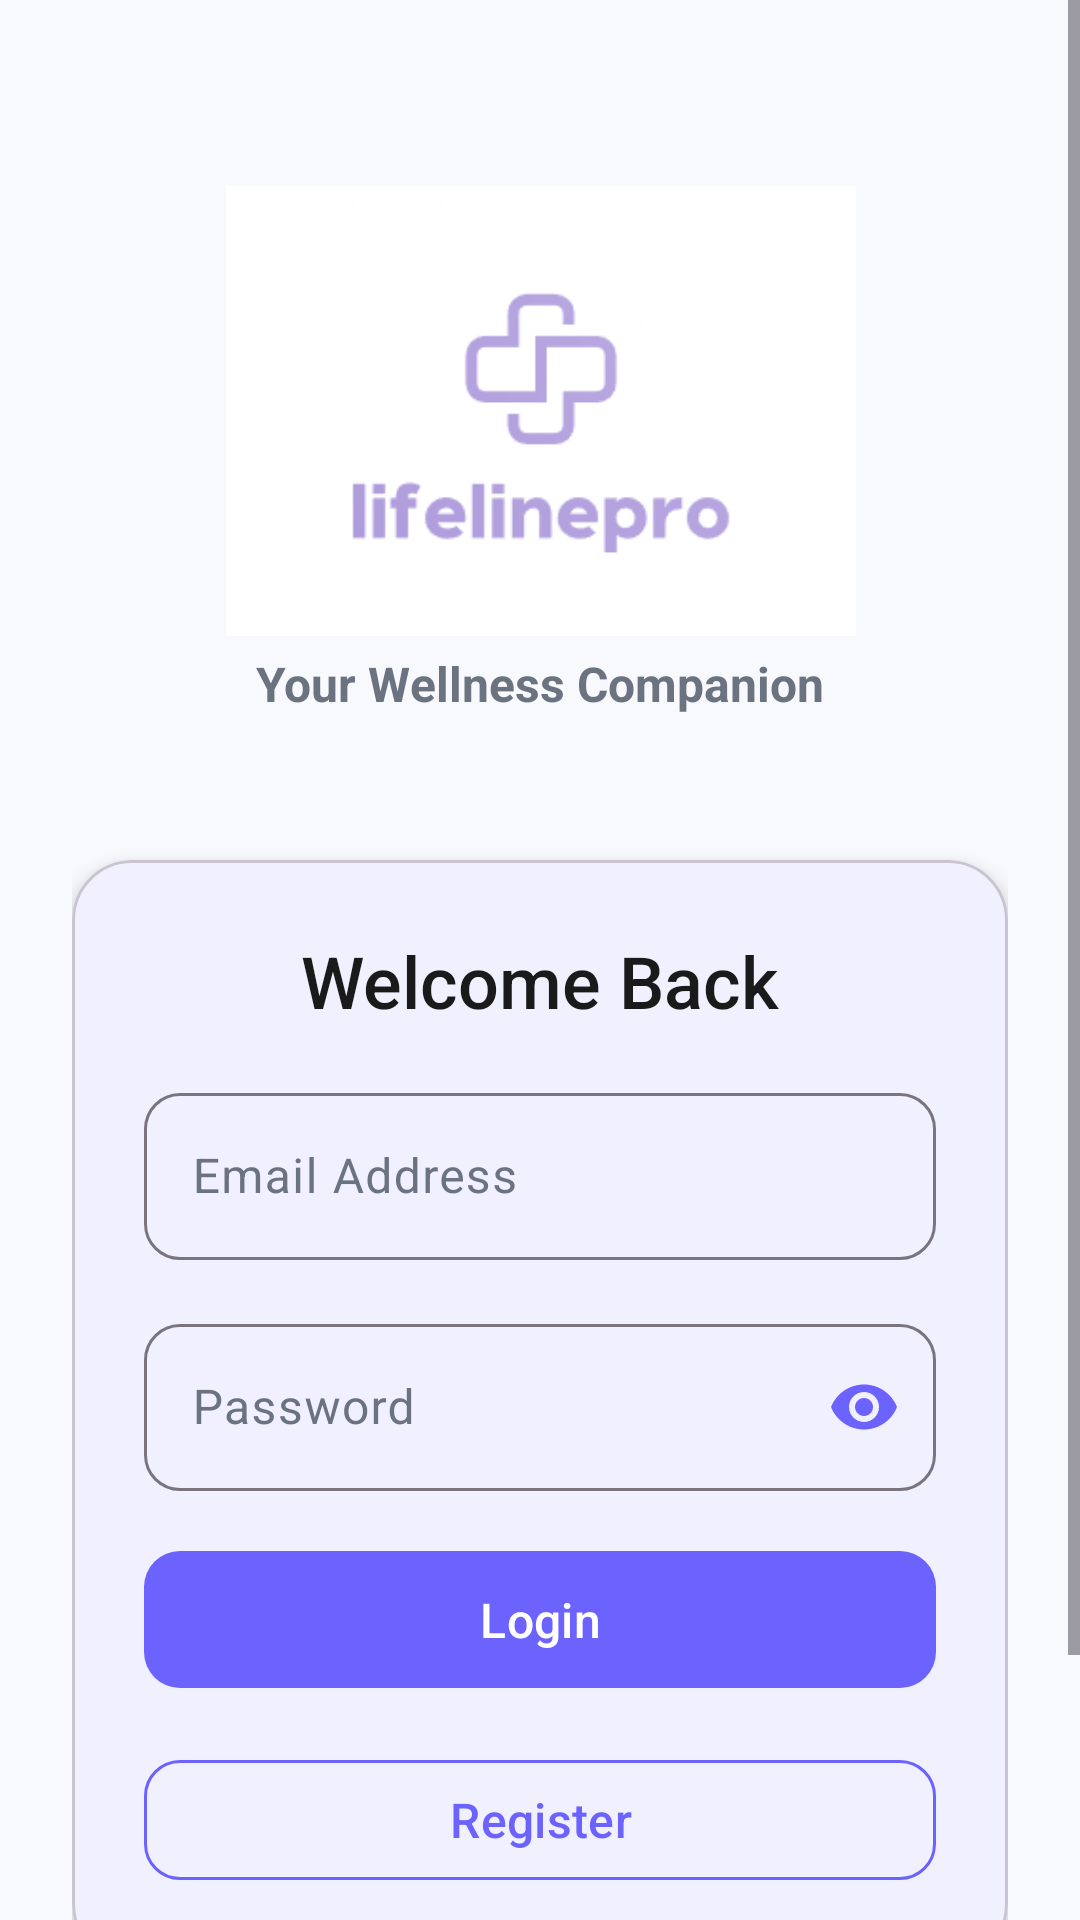

Reconstruct the res/layout file that produces this screen, plus the resources it refers to.
<!-- AndroidManifest.xml: application theme Theme.LifeLinePro -->
<!-- res/layout/activity_auth.xml -->
<?xml version="1.0" encoding="utf-8"?>
<ScrollView xmlns:android="http://schemas.android.com/apk/res/android"
    xmlns:app="http://schemas.android.com/apk/res-auto"
    xmlns:tools="http://schemas.android.com/tools"
    android:layout_width="match_parent"
    android:layout_height="match_parent"
    android:background="@color/background"
    android:fillViewport="true"
    tools:context=".AuthActivity">

    <androidx.constraintlayout.widget.ConstraintLayout
        android:layout_width="match_parent"
        android:layout_height="wrap_content"
        android:padding="@dimen/spacing_large">

        
        <ImageView
            android:id="@+id/authLogo"
            android:layout_width="320dp"
            android:layout_height="150dp"
            android:layout_marginTop="38dp"
            android:contentDescription="@string/app_name"
            android:src="@drawable/logo2"
            app:layout_constraintEnd_toEndOf="parent"
            app:layout_constraintStart_toStartOf="parent"
            app:layout_constraintTop_toTopOf="parent" />

        

        
        <TextView
            android:id="@+id/authTagline"
            android:layout_width="wrap_content"
            android:layout_height="wrap_content"
            android:layout_marginTop="5dp"
            android:text="Your Wellness Companion"
            android:textColor="@color/text_secondary"
            android:textSize="16sp"
            android:textStyle="bold"
            app:layout_constraintEnd_toEndOf="parent"
            app:layout_constraintStart_toStartOf="parent"
            app:layout_constraintTop_toBottomOf="@+id/authLogo" />

        
        <com.google.android.material.card.MaterialCardView
            android:id="@+id/authCard"
            android:layout_width="0dp"
            android:layout_height="wrap_content"
            android:layout_marginTop="48dp"
            app:cardCornerRadius="20dp"
            app:cardElevation="4dp"
            app:cardBackgroundColor="@color/surface"
            app:layout_constraintTop_toBottomOf="@+id/authTagline"
            app:layout_constraintStart_toStartOf="parent"
            app:layout_constraintEnd_toEndOf="parent">

            <LinearLayout
                android:layout_width="match_parent"
                android:layout_height="wrap_content"
                android:orientation="vertical"
                android:padding="@dimen/spacing_large">

                
                <TextView
                    android:id="@+id/authTitle"
                    android:layout_width="wrap_content"
                    android:layout_height="wrap_content"
                    android:text="Welcome Back"
                    android:textSize="24sp"
                    android:textColor="@color/text_primary"
                    android:fontFamily="sans-serif-medium"
                    android:layout_gravity="center_horizontal"
                    android:layout_marginBottom="@dimen/spacing_medium" />

                
                <com.google.android.material.textfield.TextInputLayout
                    android:id="@+id/fullNameInputLayout"
                    android:layout_width="match_parent"
                    android:layout_height="wrap_content"
                    android:hint="@string/full_name"
                    android:layout_marginBottom="@dimen/spacing_medium"
                    android:visibility="gone"
                    app:boxCornerRadiusBottomEnd="12dp"
                    app:boxCornerRadiusBottomStart="12dp"
                    app:boxCornerRadiusTopEnd="12dp"
                    app:boxCornerRadiusTopStart="12dp"
                    app:startIconDrawable="@drawable/ic_person"
                    app:startIconTint="@color/primary">

                    <com.google.android.material.textfield.TextInputEditText
                        android:id="@+id/fullNameInput"
                        android:layout_width="match_parent"
                        android:layout_height="wrap_content"
                        android:inputType="textPersonName"
                        android:maxLines="1" />
                </com.google.android.material.textfield.TextInputLayout>

                
                <com.google.android.material.textfield.TextInputLayout
                    android:id="@+id/emailInputLayout"
                    android:layout_width="match_parent"
                    android:layout_height="wrap_content"
                    android:hint="@string/email_address"
                    android:layout_marginBottom="@dimen/spacing_medium"
                    app:boxCornerRadiusBottomEnd="12dp"
                    app:boxCornerRadiusBottomStart="12dp"
                    app:boxCornerRadiusTopEnd="12dp"
                    app:boxCornerRadiusTopStart="12dp"
                    app:startIconDrawable="@drawable/ic_email"
                    app:startIconTint="@color/primary">

                    <com.google.android.material.textfield.TextInputEditText
                        android:id="@+id/emailInput"
                        android:layout_width="match_parent"
                        android:layout_height="wrap_content"
                        android:inputType="textEmailAddress"
                        android:maxLines="1" />
                </com.google.android.material.textfield.TextInputLayout>

                
                <com.google.android.material.textfield.TextInputLayout
                    android:id="@+id/passwordInputLayout"
                    android:layout_width="match_parent"
                    android:layout_height="wrap_content"
                    android:hint="@string/password"
                    android:layout_marginBottom="@dimen/spacing_medium"
                    app:boxCornerRadiusBottomEnd="12dp"
                    app:boxCornerRadiusBottomStart="12dp"
                    app:boxCornerRadiusTopEnd="12dp"
                    app:boxCornerRadiusTopStart="12dp"
                    app:startIconDrawable="@drawable/ic_lock"
                    app:startIconTint="@color/primary"
                    app:endIconMode="password_toggle"
                    app:endIconTint="@color/primary">

                    <com.google.android.material.textfield.TextInputEditText
                        android:id="@+id/passwordInput"
                        android:layout_width="match_parent"
                        android:layout_height="wrap_content"
                        android:inputType="textPassword"
                        android:maxLines="1" />
                </com.google.android.material.textfield.TextInputLayout>

                
                <com.google.android.material.textfield.TextInputLayout
                    android:id="@+id/confirmPasswordInputLayout"
                    android:layout_width="match_parent"
                    android:layout_height="wrap_content"
                    android:hint="@string/confirm_password"
                    android:layout_marginBottom="@dimen/spacing_medium"
                    android:visibility="gone"
                    app:boxCornerRadiusBottomEnd="12dp"
                    app:boxCornerRadiusBottomStart="12dp"
                    app:boxCornerRadiusTopEnd="12dp"
                    app:boxCornerRadiusTopStart="12dp"
                    app:startIconDrawable="@drawable/ic_lock"
                    app:startIconTint="@color/primary"
                    app:endIconMode="password_toggle"
                    app:endIconTint="@color/primary">

                    <com.google.android.material.textfield.TextInputEditText
                        android:id="@+id/confirmPasswordInput"
                        android:layout_width="match_parent"
                        android:layout_height="wrap_content"
                        android:inputType="textPassword"
                        android:maxLines="1" />
                </com.google.android.material.textfield.TextInputLayout>

                
                <com.google.android.material.button.MaterialButton
                    android:id="@+id/primaryActionButton"
                    style="@style/Widget.LifeLinePro.Button"
                    android:layout_width="match_parent"
                    android:layout_height="wrap_content"
                    android:text="@string/login"
                    android:layout_marginBottom="@dimen/spacing_medium"
                    app:backgroundTint="@color/primary" />

                
                <com.google.android.material.button.MaterialButton
                    android:id="@+id/secondaryActionButton"
                    style="@style/Widget.LifeLinePro.Button.Outlined"
                    android:layout_width="match_parent"
                    android:layout_height="wrap_content"
                    android:text="@string/register"
                    app:strokeColor="@color/primary"
                    android:textColor="@color/primary" />

            </LinearLayout>

        </com.google.android.material.card.MaterialCardView>

        
        <com.google.android.material.button.MaterialButton
            android:id="@+id/skipButton"
            style="@style/Widget.Material3.Button.TextButton"
            android:layout_width="wrap_content"
            android:layout_height="wrap_content"
            android:text="@string/skip_for_now"
            android:textColor="@color/text_secondary"
            android:layout_marginTop="@dimen/spacing_medium"
            app:layout_constraintTop_toBottomOf="@+id/authCard"
            app:layout_constraintStart_toStartOf="parent"
            app:layout_constraintEnd_toEndOf="parent" />

    </androidx.constraintlayout.widget.ConstraintLayout>

</ScrollView>
<!-- resources referenced by this layout -->
<resources>
  <color name="background">#F8F9FD</color>
  <color name="primary">#6C63FF</color>
  <color name="surface">#FFFFFF</color>
  <color name="text_primary">#1A1A1A</color>
  <color name="text_secondary">#6B7280</color>
  <dimen name="spacing_large">24dp</dimen>
  <dimen name="spacing_medium">16dp</dimen>
  <!-- drawable logo2: png bitmap (drawable, 16555 bytes) -->
  <string name="app_name">LifeLinePro</string>
  <string name="confirm_password">Confirm Password</string>
  <string name="email_address">Email Address</string>
  <string name="full_name">Full Name</string>
  <string name="login">Login</string>
  <string name="password">Password</string>
  <string name="register">Register</string>
  <string name="skip_for_now">Skip for now</string>
  <style name="Widget.LifeLinePro.Button" parent="Widget.Material3.Button">
          <item name="cornerRadius">12dp</item>
          <item name="android:textAllCaps">false</item>
          <item name="android:textSize">16sp</item>
          <item name="android:paddingTop">12dp</item>
          <item name="android:paddingBottom">12dp</item>
      </style>
  <style name="Widget.LifeLinePro.Button.Outlined" parent="Widget.Material3.Button.OutlinedButton">
          <item name="cornerRadius">12dp</item>
          <item name="android:textAllCaps">false</item>
          <item name="android:textSize">16sp</item>
      </style>
  <style name="Theme.LifeLinePro" parent="Base.Theme.LifeLinePro" />
  <style name="Base.Theme.LifeLinePro" parent="Theme.Material3.DayNight.NoActionBar">
          
          <item name="colorPrimary">@color/primary</item>
          <item name="colorPrimaryDark">@color/primary_dark</item>
          <item name="colorAccent">@color/accent</item>
          
          
          <item name="colorSurface">@color/surface</item>
          <item name="colorSurfaceVariant">@color/surface_variant</item>
          <item name="android:colorBackground">@color/background</item>
          
          
          <item name="colorOnPrimary">@color/white</item>
          <item name="colorOnSurface">@color/text_primary</item>
          <item name="colorOnSurfaceVariant">@color/text_secondary</item>
          
          
          <item name="android:statusBarColor">@color/background</item>
          <item name="android:windowLightStatusBar">true</item>
      </style>
  <color name="primary_dark">#5548E0</color>
  <color name="accent">#00D4AA</color>
  <color name="surface_variant">#F3F4F9</color>
  <color name="white">#FFFFFFFF</color>
</resources>
